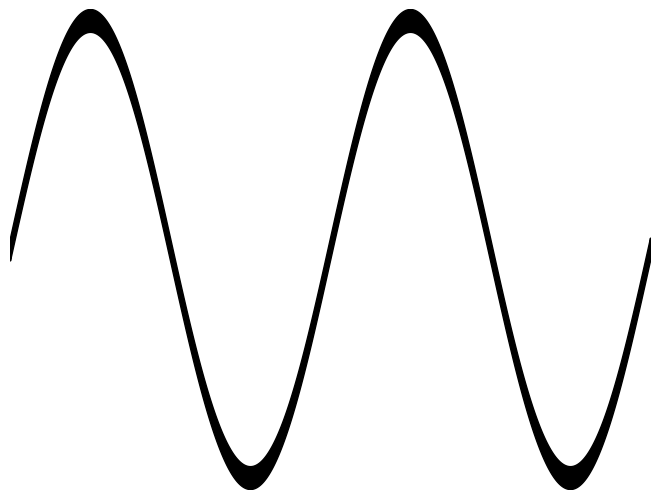

This chart was generated by the following Python code:
# -*- coding: utf-8 -*-
"""
Created on Fri Apr  3 10:07:15 2020

[redacted]
"""


import numpy as np
import matplotlib.pyplot as plt

x = np.arange(0, 4 * np.pi, 0.001)
y = np.sin(x)

fig1 = plt.figure(facecolor="white")
ax1 = plt.axes(frameon=False)
ax1.set_frame_on(False)

ax1.axes.get_yaxis().set_visible(False)
ax1.axes.get_xaxis().set_visible(False)
plt.fill_between(x, y, y + 0.1, color="k")


## the following lines are used to create a picture without white border

# set figure to use the full window (0 to 1)
plt.subplots_adjust(
    top=1,
    bottom=0,
    right=1,
    left=0,
    hspace=0,
    wspace=0,
    )

# set margin to zero on both axes
plt.margins(0, 0)

# the following may help for figures with ticks but is not necessary here
# ax1.xaxis.set_major_locator(plt.NullLocator())
# ax1.yaxis.set_major_locator(plt.NullLocator())

# save the figure with explicitly no padding and a tight bounding box
plt.savefig(
    "sin_template.png",
    dpi=300,
    bbox_inches='tight',
    pad_inches=0,
    )
